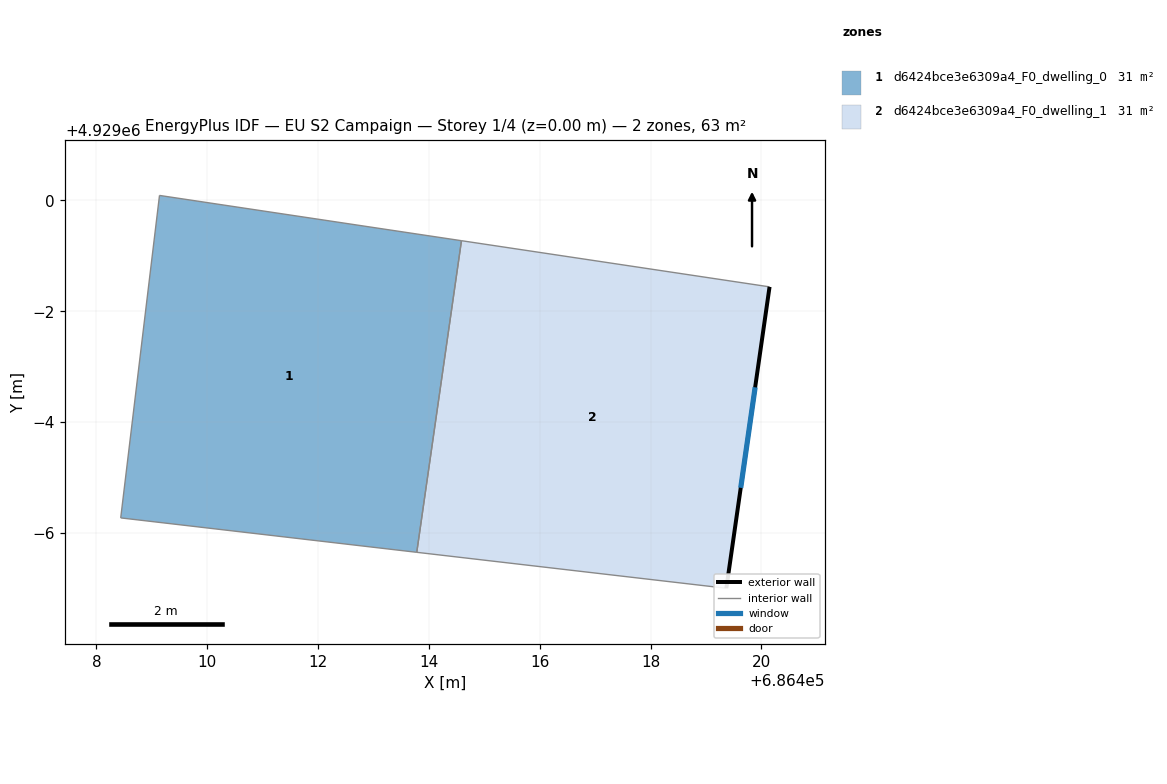
=== STOREY PLAN SPEC (per zone: floor XY polygon, exterior-wall plan segments, windows/doors) ===
zone 1: d6424bce3e6309a4_F0_dwelling_0  (31.4 m²)
  floor: (686414.59, 4928999.27) (686413.78, 4928993.65) (686408.44, 4928994.27) (686409.14, 4929000.09)
  interior walls: 4
zone 2: d6424bce3e6309a4_F0_dwelling_1  (31.4 m²)
  floor: (686420.15, 4928998.44) (686419.37, 4928993.00) (686413.78, 4928993.65) (686414.59, 4928999.27)
  exterior wall: (686419.37, 4928993.00) – (686420.15, 4928998.44)  [5.5 m]
    window: (686419.63, 4928994.81) – (686419.89, 4928996.63)  [1.8 m²]
  interior walls: 3

=== DERIVED (storey summary) ===
Building: EU S2 Campaign
Storey: 1 of 4  (floor level z = 0.00 m)
Storey gross floor area: 62.8 m²
Zones on this storey: 2
  - d6424bce3e6309a4_F0_dwelling_0: floor 31.4 m²
  - d6424bce3e6309a4_F0_dwelling_1: floor 31.4 m²; exterior wall 5.5 m (16.5 m²); 1 window(s) 1.8 m²; WWR 11.1%
Zone adjacency (shared interzone walls):
  - d6424bce3e6309a4_F0_dwelling_0 ↔ d6424bce3e6309a4_F0_dwelling_1